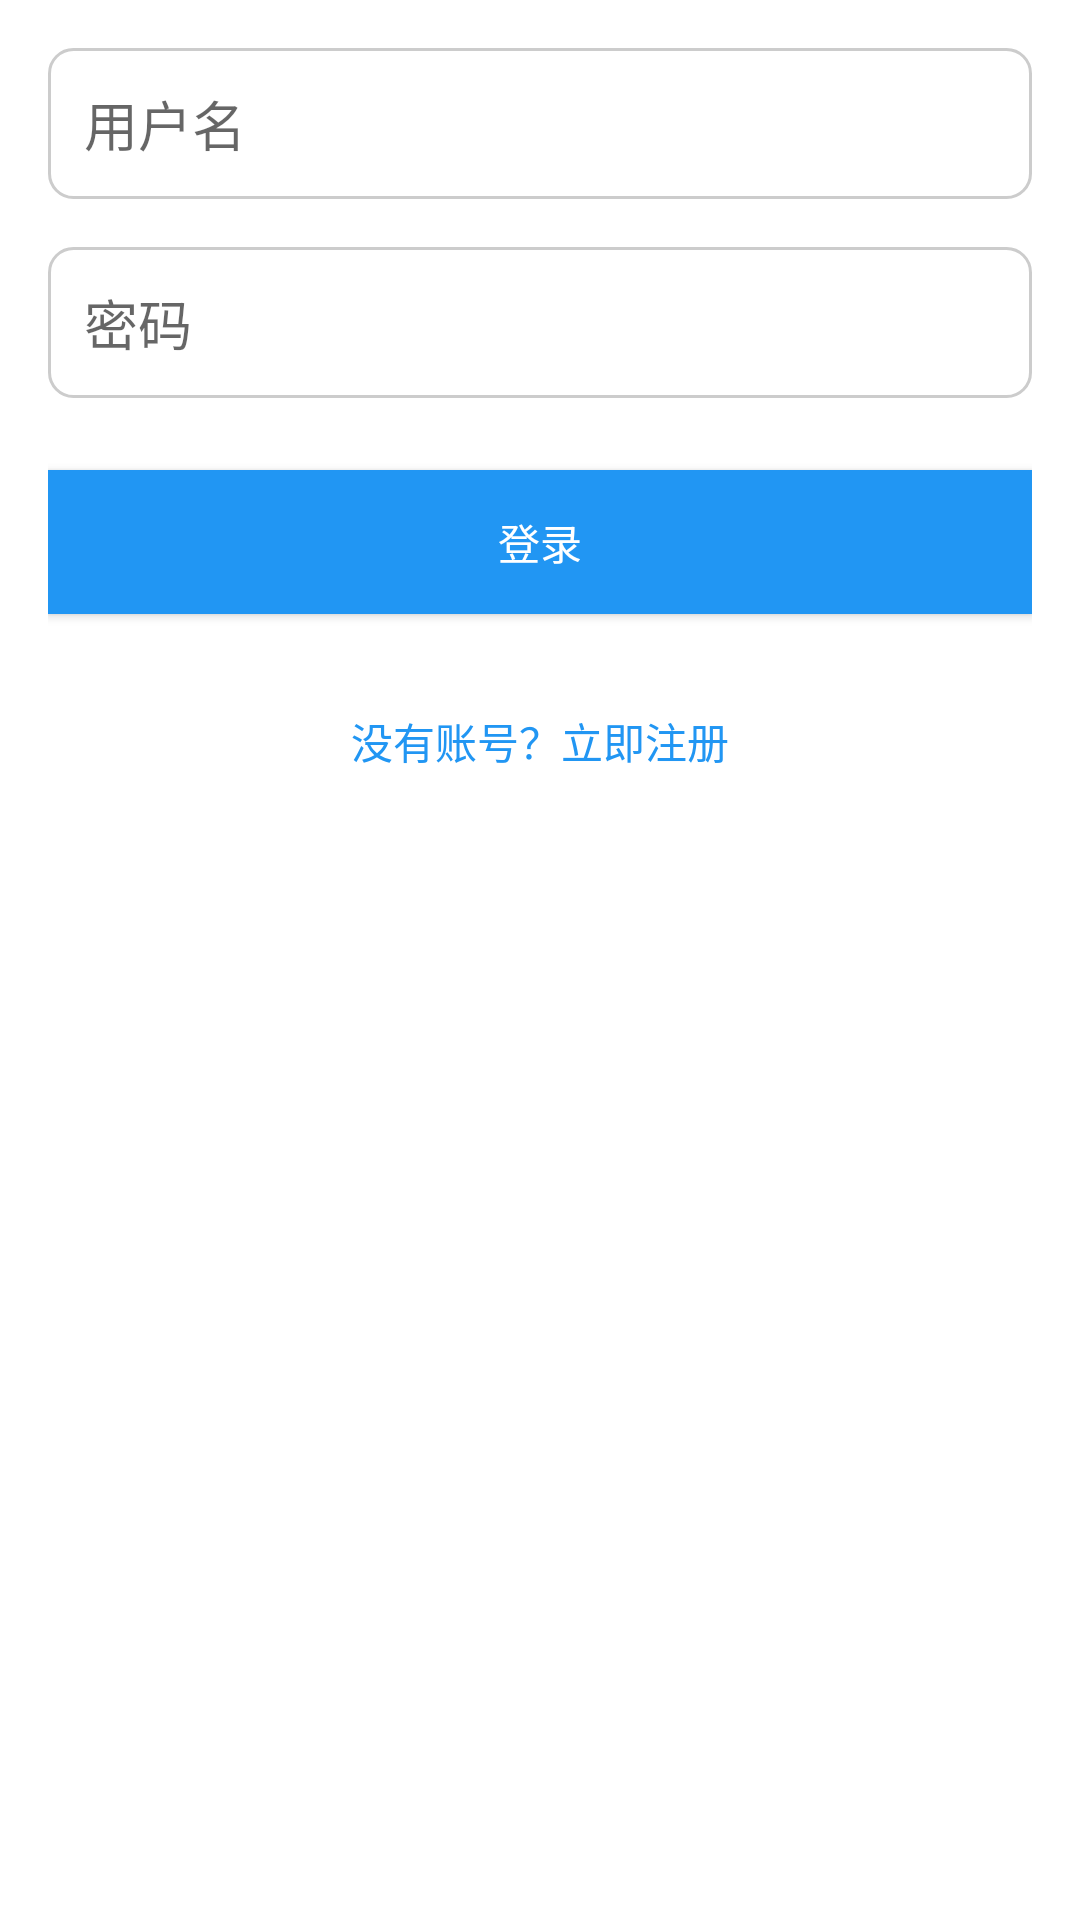

Produce the Android XML layout that renders to this screen, including the resource entries it uses.
<!-- AndroidManifest.xml: activity theme Theme.App1 -->
<!-- res/layout/activity_login.xml -->
<?xml version="1.0" encoding="utf-8"?>
<RelativeLayout xmlns:android="http://schemas.android.com/apk/res/android"
    android:layout_width="match_parent"
    android:layout_height="match_parent"
    android:padding="16dp"
    android:background="@color/white">

    
    <EditText
        android:id="@+id/etUsername"
        android:layout_width="match_parent"
        android:layout_height="wrap_content"
        android:hint="用户名"
        android:inputType="text"
        android:padding="12dp"
        android:background="@drawable/edittext_background"
        android:layout_marginBottom="16dp"/>

    
    <EditText
        android:id="@+id/etPassword"
        android:layout_width="match_parent"
        android:layout_height="wrap_content"
        android:hint="密码"
        android:inputType="textPassword"
        android:padding="12dp"
        android:background="@drawable/edittext_background"
        android:layout_below="@id/etUsername"
        android:layout_marginBottom="24dp"/>

    
    <Button
        android:id="@+id/btnLogin"
        android:layout_width="match_parent"
        android:layout_height="wrap_content"
        android:text="登录"
        android:textColor="@color/white"
        android:background="@color/blue"
        android:layout_below="@id/etPassword"
        android:layout_marginBottom="16dp"/>

    
    <TextView
        android:id="@+id/tvRegister"
        android:layout_width="wrap_content"
        android:layout_height="wrap_content"
        android:text="没有账号？立即注册"
        android:textColor="@color/blue"
        android:layout_centerHorizontal="true"
        android:layout_below="@id/btnLogin"
        android:layout_marginTop="16dp"/>

</RelativeLayout>
<!-- resources referenced by this layout -->
<resources>
  <color name="blue">#2196F3</color>
  <color name="white">#FFFFFFFF</color>
  <!-- drawable edittext_background (drawable) -->
  <shape xmlns:android="http://schemas.android.com/apk/res/android">
      <solid android:color="@color/white"/> 
      <corners android:radius="8dp"/> 
      <stroke android:width="1dp" android:color="@color/gray"/> 
  </shape>
  <style name="Theme.App1" parent="Theme.MaterialComponents.DayNight.DarkActionBar">
          
          <item name="colorPrimary">@color/purple_500</item>
          <item name="colorPrimaryVariant">@color/purple_700</item>
          <item name="colorOnPrimary">@color/white</item>
          
          <item name="colorSecondary">@color/teal_200</item>
          <item name="colorSecondaryVariant">@color/teal_700</item>
          <item name="colorOnSecondary">@color/black</item>
          
          <item name="android:statusBarColor">?attr/colorPrimaryVariant</item>
      </style>
  <color name="gray">#CCCCCC</color>
  <color name="purple_500">#FF6200EE</color>
  <color name="purple_700">#FF3700B3</color>
  <color name="teal_200">#FF03DAC5</color>
  <color name="teal_700">#FF018786</color>
  <color name="black">#FF000000</color>
</resources>
